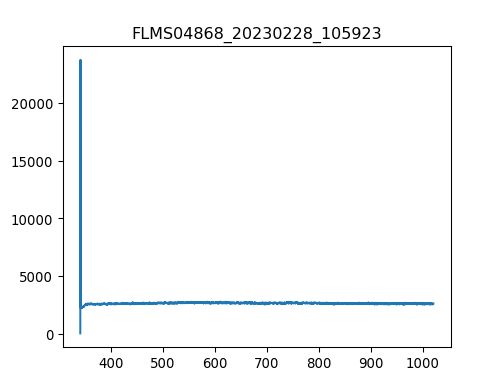

The file beside this chart, header and first rows:
3.403980399999999804e+02, 1.581879310344827516e+01
3.407779787842517294e+02, 2.376660672413793145e+04
3.411578753728139191e+02, 2.234969482758620870e+03
3.415377297593970525e+02, 2.282425862068965671e+03
3.419175419377116327e+02, 2.239489137931034293e+03
3.422973119014679924e+02, 2.214631034482758423e+03
3.426770396443767481e+02, 2.237229310344827809e+03
3.430567251601482894e+02, 2.216890862068965362e+03
3.434363684424930625e+02, 2.214631034482758423e+03
3.438159694851215704e+02, 2.216890862068965362e+03
3.441955282817443162e+02, 2.253048103448275924e+03
3.445750448260716894e+02, 2.273386551724137917e+03
3.449545191118141361e+02, 2.232709655172413932e+03
3.453339511326822162e+02, 2.384118103448276088e+03
3.457133408823863761e+02, 2.399936896551724203e+03
3.460926883546370050e+02, 2.332142068965517410e+03
3.464719935431446629e+02, 2.309543793103448479e+03
3.468512564416197392e+02, 2.402196724137931142e+03
3.472304770437727939e+02, 2.420275344827586196e+03
3.476096553433141594e+02, 2.413495862068965380e+03
3.479887913339544525e+02, 2.366039482758620579e+03
3.483678850094040058e+02, 2.418015517241379257e+03
3.487469363633733224e+02, 2.433834310344827372e+03
3.491259453895728484e+02, 2.469991551724137935e+03
3.495049120817131438e+02, 2.469991551724137935e+03
3.498838364335046549e+02, 2.460952241379310180e+03
3.502627184386577710e+02, 2.549085517241379421e+03
3.506415580908830520e+02, 2.490329999999999927e+03
3.510203553838908306e+02, 2.490329999999999927e+03
3.513991103113916665e+02, 2.540046206896551666e+03
3.517778228670960630e+02, 2.508408620689654981e+03
3.521564930447144093e+02, 2.469991551724137935e+03
3.525351208379572086e+02, 2.607841034482758459e+03
3.529137062405348502e+02, 2.531006896551723912e+03
3.532922492461578940e+02, 2.564904310344827536e+03
3.536707498485368433e+02, 2.531006896551723912e+03
3.540492080413820304e+02, 2.598801724137931160e+03
3.544276238184040153e+02, 2.571683793103448352e+03
3.548059971733132443e+02, 2.510668448275861920e+03
3.551843280998201067e+02, 2.528747068965517428e+03
3.555626165916351624e+02, 2.551345344827586359e+03
3.559408626424688578e+02, 2.603321379310345037e+03
3.563190662460316389e+02, 2.580723103448275651e+03
3.566972273960340090e+02, 2.555864999999999782e+03
3.570753460861864710e+02, 2.610100862068965398e+03
3.574534223101993007e+02, 2.630439310344827391e+03
3.578314560617831717e+02, 2.569423965517241413e+03
3.582094473346484733e+02, 2.580723103448275651e+03
3.585873961225056519e+02, 2.537786379310344728e+03
3.589653024190650967e+02, 2.650777758620689838e+03
3.593431662180374815e+02, 2.596541896551724221e+03
3.597209875131331387e+02, 2.571683793103448352e+03
3.600987662980625146e+02, 2.589762413793103406e+03
3.604765025665361122e+02, 2.533266724137930851e+03
3.608541963122644347e+02, 2.630439310344827391e+03
3.612318475289579283e+02, 2.558124827586206720e+03
3.616094562103269823e+02, 2.494849655172413804e+03
3.619870223500821567e+02, 2.576203448275862229e+03
3.623645459419338408e+02, 2.576203448275862229e+03
3.627420269795925947e+02, 2.546825689655172482e+03
3.631194654567688076e+02, 2.515188103448275797e+03
... 1,987 more rows
